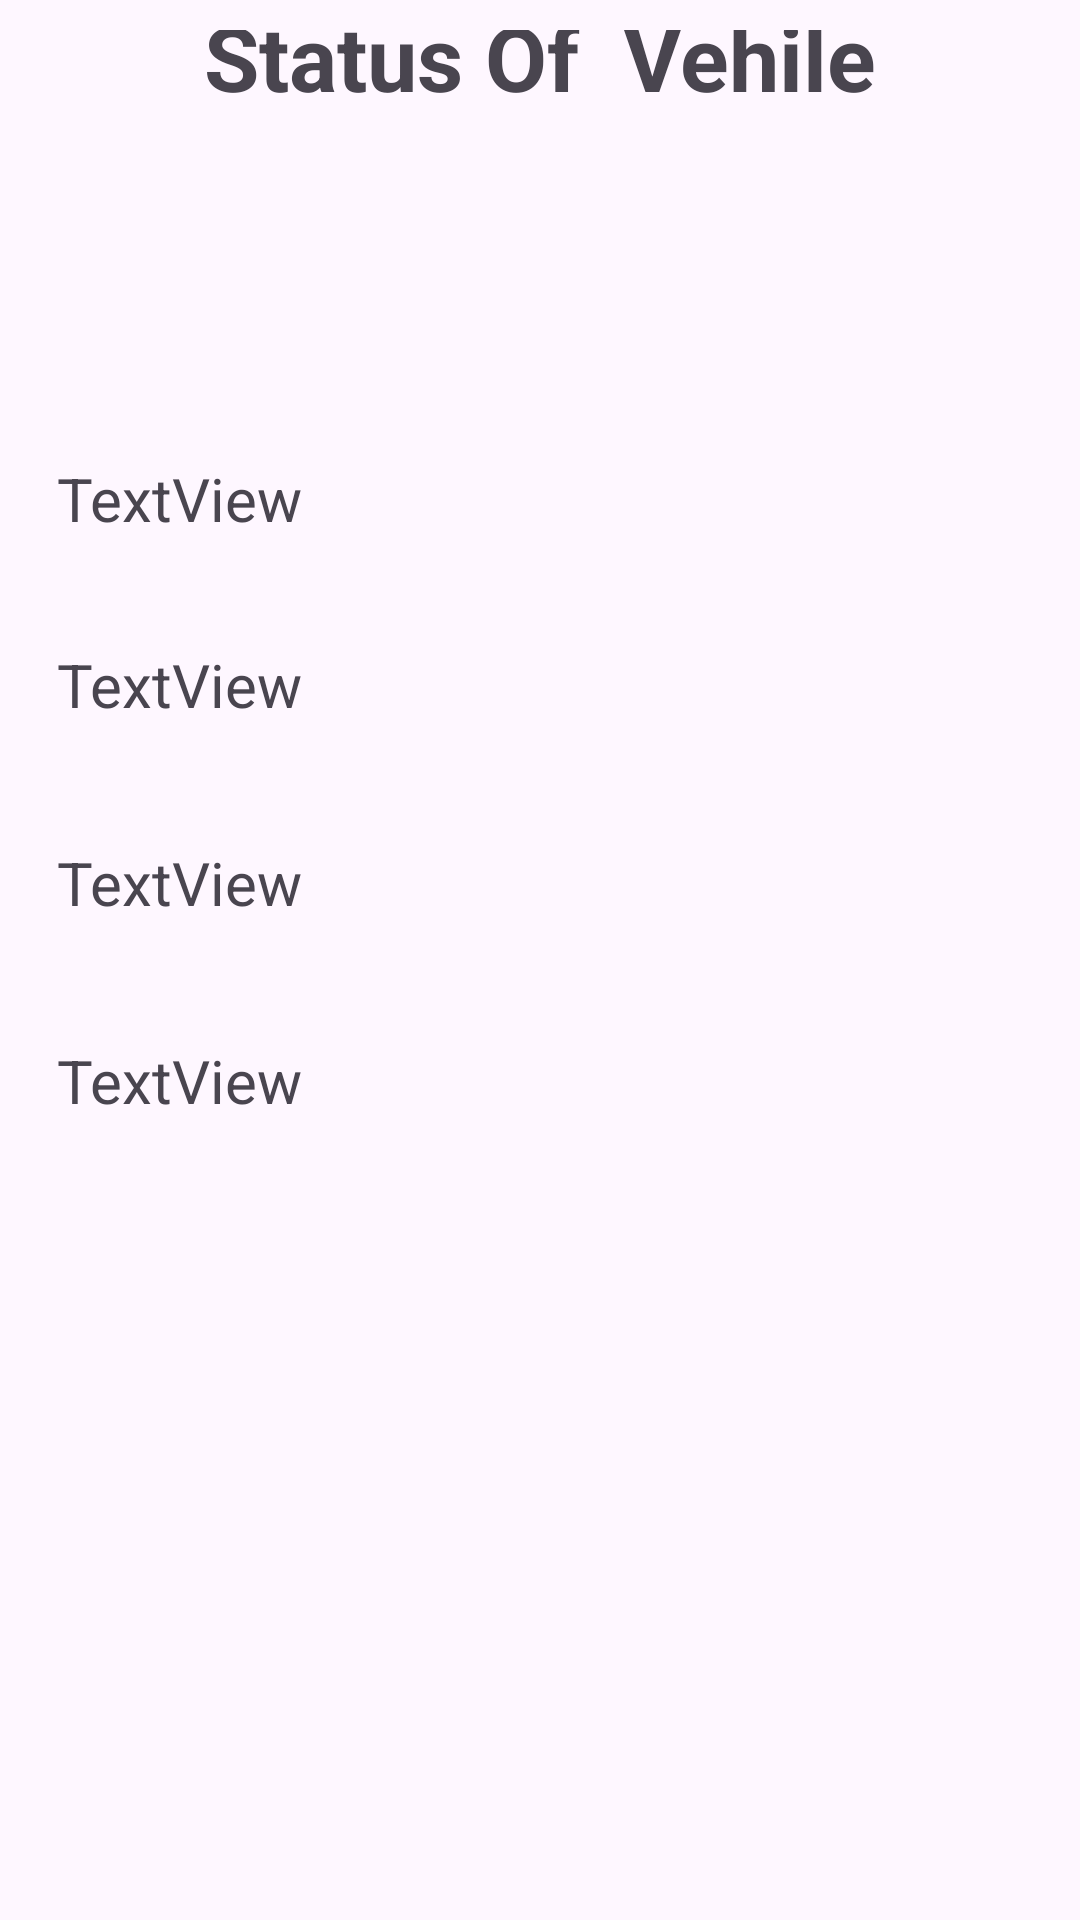

This screen was rendered from an Android layout file. Write that file and the resources it references.
<!-- AndroidManifest.xml: application theme Theme.VehicleHealthMonetiring -->
<!-- res/layout/activity_status2.xml -->
<?xml version="1.0" encoding="utf-8"?>
<androidx.constraintlayout.widget.ConstraintLayout xmlns:android="http://schemas.android.com/apk/res/android"
    xmlns:app="http://schemas.android.com/apk/res-auto"
    xmlns:tools="http://schemas.android.com/tools"
    android:id="@+id/main"
    android:layout_width="match_parent"
    android:layout_height="match_parent"
    android:padding="10dp"
    tools:context=".StatusActivity2">

    <TextView
        android:id="@+id/heading"
        android:layout_width="278dp"
        android:layout_height="52dp"
        android:layout_marginStart="58dp"
        android:layout_marginTop="62dp"
        android:layout_marginEnd="58dp"
        android:layout_marginBottom="102dp"
        android:text="Status Of  Vehile"
        android:textAlignment="center"
        android:textSize="30sp"
        android:textStyle="bold"
        app:layout_constraintBottom_toTopOf="@+id/text1"
        app:layout_constraintEnd_toEndOf="parent"
        app:layout_constraintStart_toStartOf="parent"
        app:layout_constraintTop_toTopOf="parent" />

    <TextView
        android:id="@+id/text1"
        android:layout_width="0dp"
        android:layout_height="wrap_content"
        android:layout_marginStart="9dp"
        android:layout_marginEnd="9dp"
        android:layout_marginBottom="35dp"
        android:text="TextView"
        android:textSize="20sp"
        app:layout_constraintBottom_toTopOf="@+id/text2"
        app:layout_constraintEnd_toEndOf="parent"
        app:layout_constraintStart_toStartOf="parent"
        app:layout_constraintTop_toBottomOf="@+id/heading" />

    <TextView
        android:id="@+id/text2"
        android:layout_width="0dp"
        android:layout_height="wrap_content"
        android:layout_marginStart="9dp"
        android:layout_marginEnd="9dp"
        android:layout_marginBottom="39dp"
        android:text="TextView"
        android:textSize="20sp"
        app:layout_constraintBottom_toTopOf="@+id/text3"
        app:layout_constraintEnd_toEndOf="parent"
        app:layout_constraintStart_toStartOf="parent"
        app:layout_constraintTop_toBottomOf="@+id/text1" />

    <TextView
        android:id="@+id/text3"
        android:layout_width="0dp"
        android:layout_height="wrap_content"
        android:layout_marginStart="9dp"
        android:layout_marginEnd="9dp"
        android:layout_marginBottom="39dp"
        android:text="TextView"
        android:textSize="20sp"
        app:layout_constraintBottom_toTopOf="@+id/text4"
        app:layout_constraintEnd_toEndOf="parent"
        app:layout_constraintStart_toStartOf="parent"
        app:layout_constraintTop_toBottomOf="@+id/text2" />

    <TextView
        android:id="@+id/text4"
        android:layout_width="0dp"
        android:layout_height="wrap_content"
        android:layout_marginStart="9dp"
        android:layout_marginEnd="9dp"
        android:layout_marginBottom="330dp"
        android:text="TextView"
        android:textSize="20sp"
        app:layout_constraintBottom_toBottomOf="parent"
        app:layout_constraintEnd_toEndOf="parent"
        app:layout_constraintStart_toStartOf="parent"
        app:layout_constraintTop_toBottomOf="@+id/text3" />
</androidx.constraintlayout.widget.ConstraintLayout>
<!-- resources referenced by this layout -->
<resources>
  <style name="Theme.VehicleHealthMonetiring" parent="Base.Theme.VehicleHealthMonetiring" />
  <style name="Base.Theme.VehicleHealthMonetiring" parent="Theme.Material3.DayNight.NoActionBar">
          
          
      </style>
</resources>
